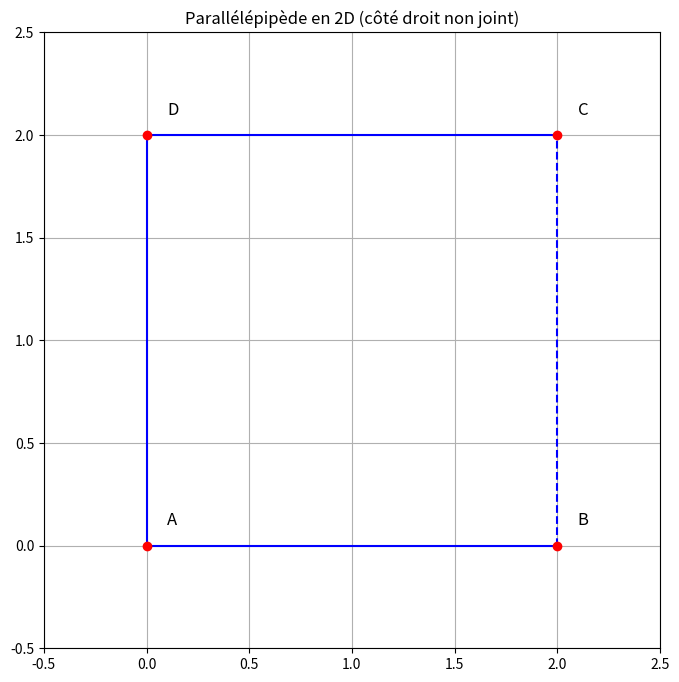

Write the Python code that produced this figure.
import matplotlib.pyplot as plt


def dessiner_parallelepipede():
    fig, ax = plt.subplots(figsize=(8, 8))
    
    # Points du carré principal (non joint sur le côté droit)
    carre = [
        [0, 0],  # A
        [2, 0],  # B
        [2, 2],  # C
        [0, 2]   # D
    ]
    
    # Dessiner les côtés (sauf le côté droit qui sera ouvert)
    ax.plot([carre[0][0], carre[1][0]], [carre[0][1], carre[1][1]], 'b-')  # AB
    ax.plot([carre[1][0], carre[2][0]], [carre[1][1], carre[2][1]], 'b--') # BC (en pointillés)
    ax.plot([carre[2][0], carre[3][0]], [carre[2][1], carre[3][1]], 'b-')  # CD
    ax.plot([carre[3][0], carre[0][0]], [carre[3][1], carre[0][1]], 'b-')  # DA
    
    # Ajouter des annotations pour les points
    points_labels = ['A', 'B', 'C', 'D']
    for i, point in enumerate(carre):
        ax.plot(point[0], point[1], 'ro')  # Points rouges
        ax.text(point[0]+0.1, point[1]+0.1, points_labels[i], fontsize=12)
    
    # Paramètres d'affichage
    ax.set_xlim(-0.5, 2.5)
    ax.set_ylim(-0.5, 2.5)
    ax.set_aspect('equal')
    ax.set_title('Parallélépipède en 2D (côté droit non joint)')
    ax.grid(True)
    
    plt.show()

dessiner_parallelepipede()